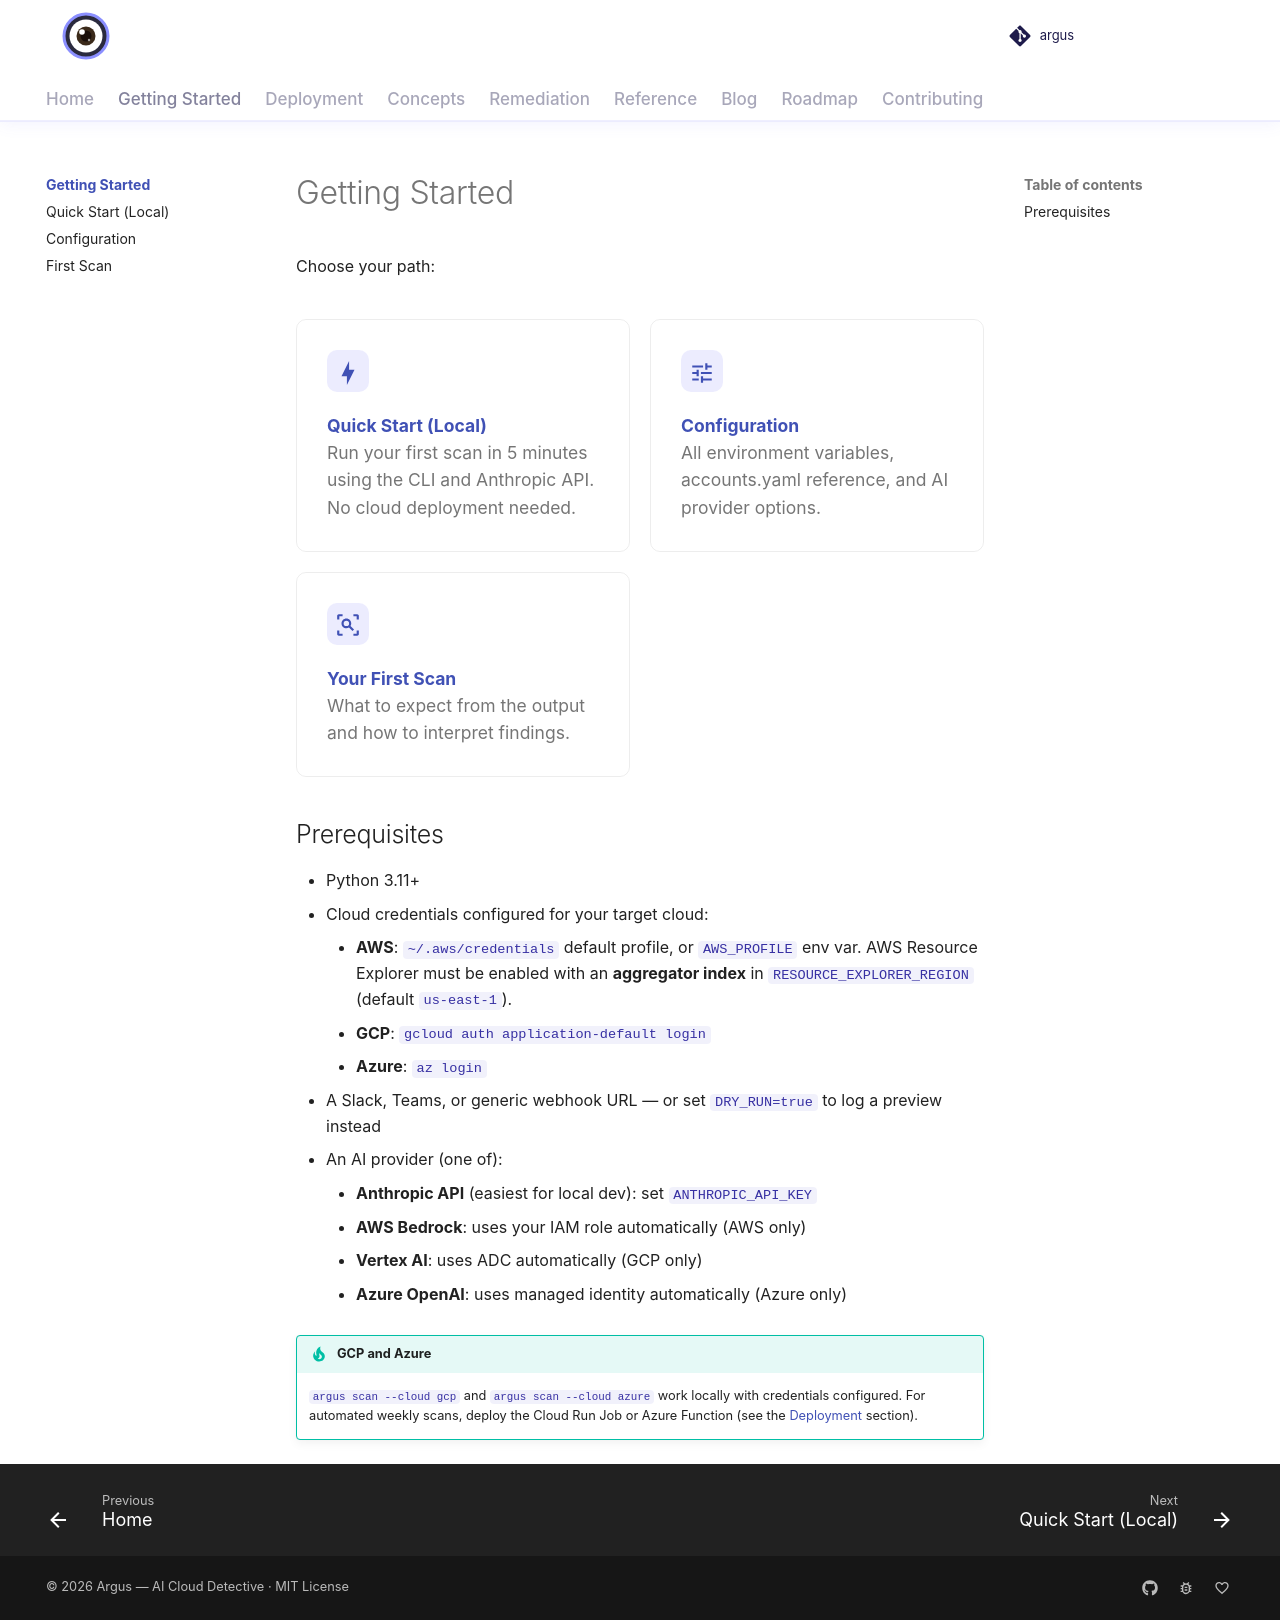

repository: vamshisiddarth/argus · page: 0.6.0/getting-started/index.html · generator: mkdocs

# Getting Started

Choose your path:

<div class="feature-grid" markdown>

<div class="feature-card" markdown>
<div class="icon" markdown>:material-lightning-bolt:</div>

**[Quick Start (Local)](quickstart.md)**

Run your first scan in 5 minutes using the CLI and Anthropic API. No cloud deployment needed.
</div>

<div class="feature-card" markdown>
<div class="icon" markdown>:material-tune:</div>

**[Configuration](configuration.md)**

All environment variables, accounts.yaml reference, and AI provider options.
</div>

<div class="feature-card" markdown>
<div class="icon" markdown>:material-magnify-scan:</div>

**[Your First Scan](first-scan.md)**

What to expect from the output and how to interpret findings.
</div>

</div>

## Prerequisites

- Python 3.11+
- Cloud credentials configured for your target cloud:
    - **AWS**: `~/.aws/credentials` default profile, or `AWS_PROFILE` env var. AWS Resource Explorer must be enabled with an **aggregator index** in `RESOURCE_EXPLORER_REGION` (default `us-east-1`).
    - **GCP**: `gcloud auth application-default login`
    - **Azure**: `az login`
- A Slack, Teams, or generic webhook URL — or set `DRY_RUN=true` to log a preview instead
- An AI provider (one of):
    - **Anthropic API** (easiest for local dev): set `ANTHROPIC_API_KEY`
    - **AWS Bedrock**: uses your IAM role automatically (AWS only)
    - **Vertex AI**: uses ADC automatically (GCP only)
    - **Azure OpenAI**: uses managed identity automatically (Azure only)

!!! tip "GCP and Azure"
    `argus scan --cloud gcp` and `argus scan --cloud azure` work locally with credentials configured.
    For automated weekly scans, deploy the Cloud Run Job or Azure Function (see the [Deployment](../deployment/index.md) section).
